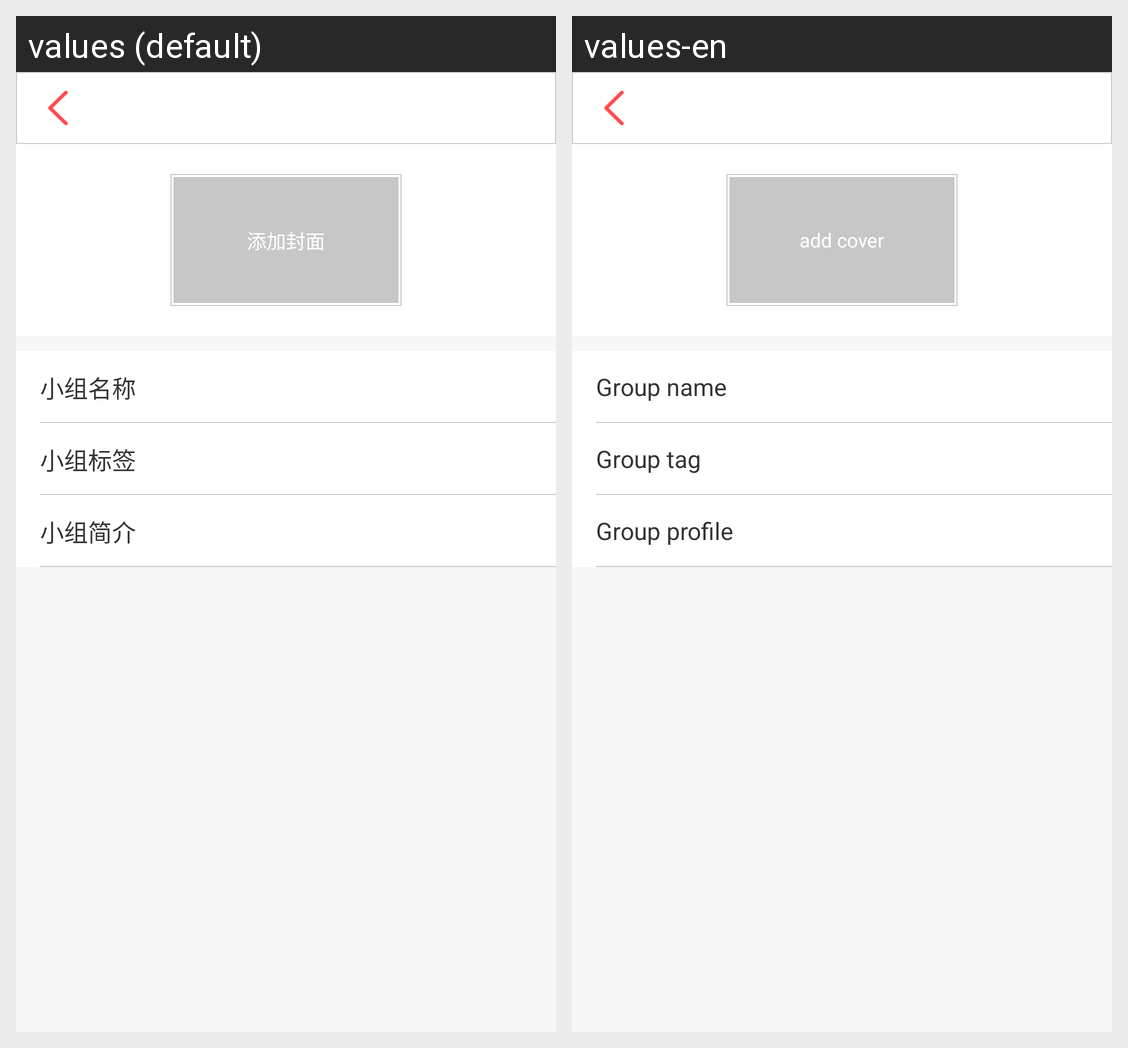

This grid shows one Android layout under two languages. Give, for every string resource on the screen, its name, the default text and each shown locale's text.
Android screen res/layout/activity_add_group.xml rendered under 2 locales, left to right: values (default), values-en. Device: Nexus 5 (rendered at 1080×1920; each locale shown at half size, 540×960, under a caption strip naming it); theme AppTheme.
Strings drawn on this screen, with the default value and each locale's value (text and hints the layout hard-codes, and strings that could not be matched under every locale, appear in the picture but are not listed):

add_cover
  values: 添加封面
  values-en: add cover

group_name
  values: 小组名称
  values-en: Group name

group_tag
  values: 小组标签
  values-en: Group tag

group_intro
  values: 小组简介
  values-en: Group profile
